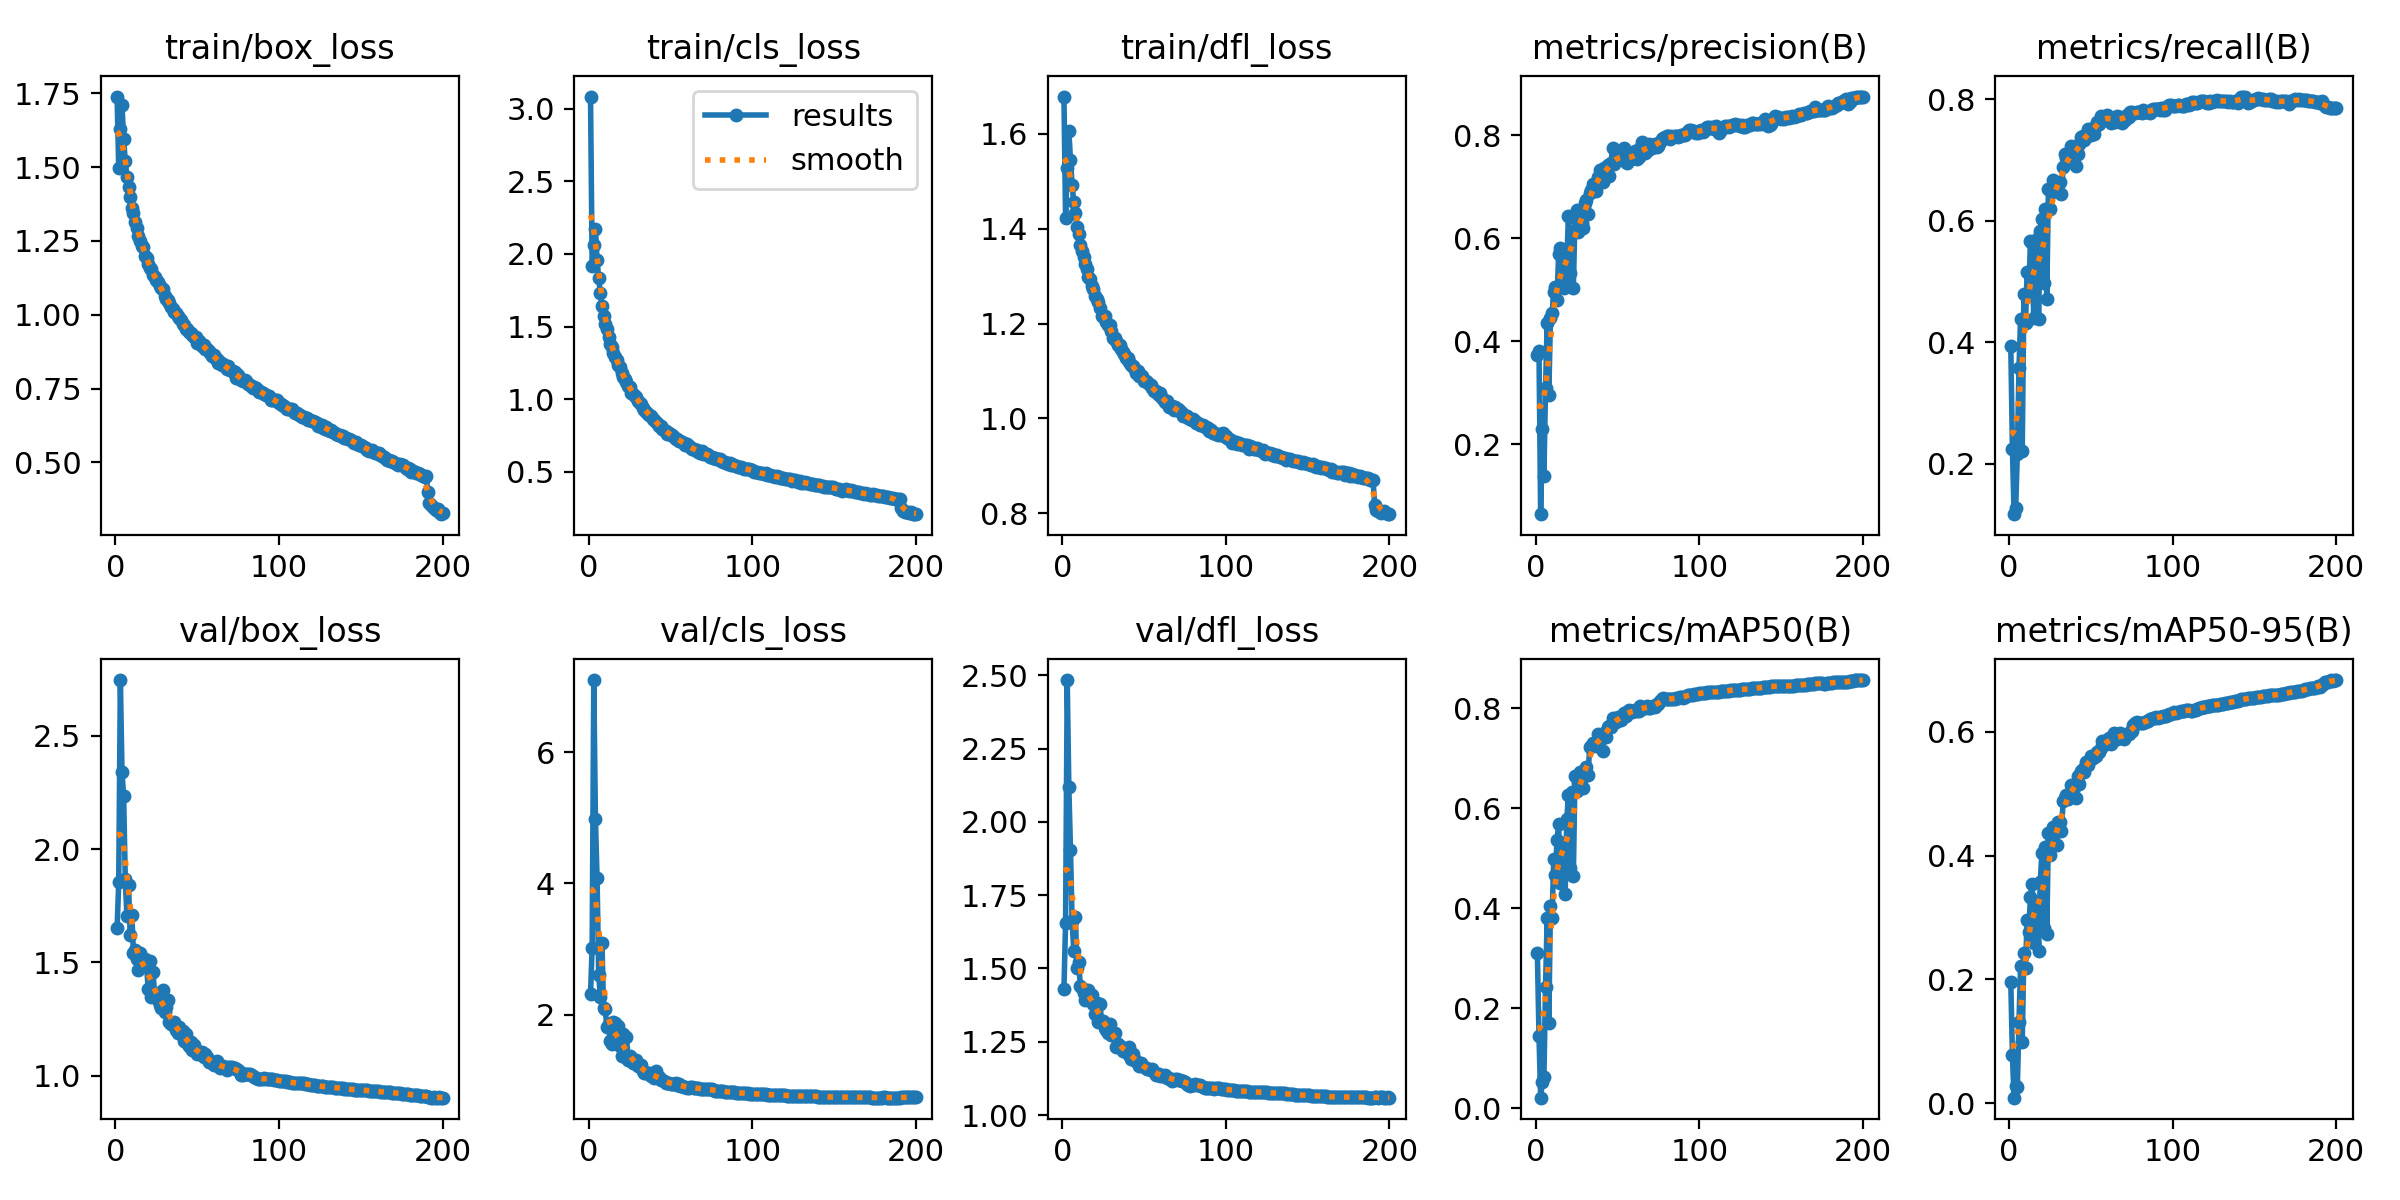

The file beside this chart, header and first rows:
epoch, time, train/box_loss, train/cls_loss, train/dfl_loss, metrics/precision(B), metrics/recall(B), metrics/mAP50(B), metrics/mAP50-95(B), val/box_loss, val/cls_loss, val/dfl_loss, lr/pg0, lr/pg1, lr/pg2
1, 74.01, 1.74, 3.083, 1.679, 0.3741, 0.3932, 0.3103, 0.1951, 1.651, 2.308, 1.429, 0.003315, 0.003315, 0.003315
2, 142, 1.498, 1.92, 1.422, 0.3808, 0.2248, 0.1443, 0.07734, 1.853, 3.021, 1.655, 0.006615, 0.006615, 0.006615
3, 210.4, 1.629, 2.059, 1.528, 0.06459, 0.1169, 0.02122, 0.00911, 2.745, 7.096, 2.484, 0.009883, 0.009883, 0.009883
4, 278.7, 1.71, 2.171, 1.606, 0.2299, 0.1273, 0.0528, 0.02736, 2.34, 4.975, 2.117, 0.009851, 0.009851, 0.009851
5, 346.3, 1.595, 1.959, 1.546, 0.1393, 0.2161, 0.06265, 0.02565, 2.232, 4.076, 1.904, 0.009802, 0.009802, 0.009802
6, 413.9, 1.522, 1.835, 1.492, 0.3096, 0.3573, 0.2429, 0.1317, 1.868, 2.609, 1.662, 0.009753, 0.009753, 0.009753
7, 481.5, 1.466, 1.73, 1.456, 0.4363, 0.4388, 0.3811, 0.222, 1.704, 2.269, 1.561, 0.009703, 0.009703, 0.009703
8, 549.2, 1.432, 1.645, 1.433, 0.2963, 0.2209, 0.1715, 0.09885, 1.841, 3.088, 1.677, 0.009654, 0.009654, 0.009654
9, 616.7, 1.399, 1.574, 1.404, 0.4461, 0.4795, 0.4039, 0.2419, 1.619, 2.092, 1.5, 0.009604, 0.009604, 0.009604
10, 684.4, 1.361, 1.516, 1.389, 0.4545, 0.4319, 0.3811, 0.2192, 1.709, 2.08, 1.523, 0.009555, 0.009555, 0.009555
11, 752, 1.344, 1.483, 1.366, 0.4968, 0.5152, 0.4979, 0.2967, 1.543, 1.806, 1.442, 0.009505, 0.009505, 0.009505
12, 819.7, 1.315, 1.427, 1.354, 0.5049, 0.4785, 0.4672, 0.2764, 1.553, 1.859, 1.435, 0.009456, 0.009456, 0.009456
13, 887.2, 1.295, 1.383, 1.34, 0.48, 0.567, 0.5364, 0.3326, 1.517, 1.59, 1.417, 0.009406, 0.009406, 0.009406
14, 954.8, 1.268, 1.358, 1.325, 0.569, 0.5632, 0.5694, 0.354, 1.466, 1.547, 1.392, 0.009357, 0.009357, 0.009357
15, 1023, 1.25, 1.322, 1.316, 0.5815, 0.4397, 0.4501, 0.2585, 1.541, 1.882, 1.412, 0.009307, 0.009307, 0.009307
16, 1090, 1.233, 1.292, 1.299, 0.5134, 0.5262, 0.5081, 0.316, 1.491, 1.876, 1.427, 0.009258, 0.009258, 0.009258
17, 1158, 1.23, 1.268, 1.294, 0.5036, 0.5697, 0.5306, 0.3245, 1.488, 1.614, 1.407, 0.009208, 0.009208, 0.009208
18, 1225, 1.2, 1.239, 1.28, 0.5258, 0.4383, 0.4282, 0.2464, 1.516, 1.825, 1.41, 0.009158, 0.009158, 0.009158
19, 1293, 1.192, 1.221, 1.272, 0.5545, 0.5834, 0.5795, 0.3579, 1.491, 1.521, 1.378, 0.009109, 0.009109, 0.009109
20, 1360, 1.174, 1.179, 1.258, 0.6434, 0.6039, 0.6264, 0.4036, 1.383, 1.374, 1.344, 0.009059, 0.009059, 0.009059
21, 1428, 1.159, 1.151, 1.251, 0.5321, 0.4971, 0.4807, 0.2829, 1.507, 1.698, 1.381, 0.00901, 0.00901, 0.00901
22, 1495, 1.156, 1.139, 1.245, 0.6147, 0.619, 0.6337, 0.4145, 1.346, 1.351, 1.317, 0.00896, 0.00896, 0.00896
23, 1563, 1.134, 1.122, 1.232, 0.5044, 0.4712, 0.4655, 0.2736, 1.456, 1.66, 1.38, 0.008911, 0.008911, 0.008911
24, 1630, 1.126, 1.093, 1.217, 0.6403, 0.6527, 0.6646, 0.436, 1.351, 1.306, 1.322, 0.008861, 0.008861, 0.008861
25, 1698, 1.116, 1.082, 1.216, 0.6547, 0.6193, 0.6358, 0.4002, 1.363, 1.365, 1.32, 0.008812, 0.008812, 0.008812
26, 1765, 1.11, 1.047, 1.216, 0.6118, 0.6479, 0.6513, 0.4266, 1.334, 1.294, 1.298, 0.008762, 0.008762, 0.008762
27, 1832, 1.097, 1.034, 1.203, 0.6425, 0.6681, 0.6723, 0.4454, 1.312, 1.259, 1.289, 0.008713, 0.008713, 0.008713
28, 1900, 1.09, 1.025, 1.197, 0.6294, 0.6536, 0.6603, 0.4355, 1.298, 1.259, 1.28, 0.008663, 0.008663, 0.008663
29, 1967, 1.087, 1.018, 1.196, 0.6196, 0.652, 0.6403, 0.4165, 1.379, 1.302, 1.311, 0.008614, 0.008614, 0.008614
30, 2035, 1.064, 0.9904, 1.185, 0.6693, 0.6587, 0.6758, 0.4541, 1.282, 1.222, 1.274, 0.008564, 0.008564, 0.008564
31, 2102, 1.054, 0.9761, 1.171, 0.6737, 0.6643, 0.6834, 0.4535, 1.302, 1.233, 1.278, 0.008515, 0.008515, 0.008515
32, 2170, 1.05, 0.9657, 1.169, 0.6467, 0.6444, 0.6673, 0.439, 1.333, 1.23, 1.281, 0.008466, 0.008466, 0.008466
33, 2237, 1.039, 0.9405, 1.164, 0.6881, 0.6881, 0.7231, 0.488, 1.238, 1.132, 1.234, 0.008416, 0.008416, 0.008416
34, 2305, 1.025, 0.9272, 1.154, 0.6941, 0.7097, 0.7258, 0.4928, 1.226, 1.115, 1.244, 0.008367, 0.008367, 0.008367
35, 2372, 1.02, 0.9144, 1.155, 0.7063, 0.7037, 0.7302, 0.4969, 1.222, 1.11, 1.237, 0.008317, 0.008317, 0.008317
36, 2440, 1.009, 0.9019, 1.146, 0.702, 0.6988, 0.7259, 0.4915, 1.237, 1.102, 1.233, 0.008268, 0.008268, 0.008268
37, 2507, 1.007, 0.892, 1.139, 0.6931, 0.7099, 0.7251, 0.5008, 1.202, 1.102, 1.218, 0.008218, 0.008218, 0.008218
38, 2575, 0.9973, 0.8853, 1.136, 0.7189, 0.7235, 0.7492, 0.5137, 1.188, 1.061, 1.222, 0.008169, 0.008169, 0.008169
39, 2643, 0.9894, 0.8614, 1.128, 0.7323, 0.7121, 0.7414, 0.5062, 1.214, 1.078, 1.222, 0.008119, 0.008119, 0.008119
40, 2710, 0.9825, 0.8549, 1.127, 0.7333, 0.7117, 0.7434, 0.5133, 1.191, 1.031, 1.21, 0.00807, 0.00807, 0.00807
41, 2777, 0.9704, 0.8463, 1.12, 0.7105, 0.6907, 0.7148, 0.4931, 1.198, 1.142, 1.231, 0.00802, 0.00802, 0.00802
42, 2845, 0.9641, 0.8329, 1.113, 0.7369, 0.7102, 0.7506, 0.5282, 1.153, 1.029, 1.191, 0.007971, 0.007971, 0.007971
43, 2912, 0.951, 0.8155, 1.111, 0.7209, 0.7263, 0.7433, 0.516, 1.184, 1.053, 1.208, 0.007921, 0.007921, 0.007921
44, 2980, 0.9531, 0.8147, 1.107, 0.7426, 0.7379, 0.7634, 0.5358, 1.144, 1.006, 1.188, 0.007872, 0.007872, 0.007872
45, 3047, 0.9402, 0.7941, 1.096, 0.722, 0.7401, 0.7641, 0.5397, 1.132, 0.9998, 1.186, 0.007822, 0.007822, 0.007822
46, 3115, 0.9378, 0.7854, 1.1, 0.7465, 0.734, 0.7635, 0.535, 1.148, 0.9804, 1.178, 0.007772, 0.007772, 0.007772
47, 3182, 0.93, 0.7788, 1.09, 0.7752, 0.7382, 0.7802, 0.5515, 1.116, 0.9623, 1.169, 0.007723, 0.007723, 0.007723
48, 3250, 0.9245, 0.7639, 1.089, 0.7446, 0.7506, 0.7757, 0.5467, 1.135, 0.964, 1.177, 0.007673, 0.007673, 0.007673
49, 3317, 0.9234, 0.7676, 1.089, 0.7519, 0.7407, 0.7732, 0.5526, 1.114, 0.949, 1.17, 0.007624, 0.007624, 0.007624
50, 3384, 0.9052, 0.7546, 1.079, 0.7615, 0.7413, 0.7821, 0.5611, 1.098, 0.943, 1.165, 0.007574, 0.007574, 0.007574
51, 3452, 0.9103, 0.751, 1.08, 0.7537, 0.7538, 0.7793, 0.5575, 1.103, 0.9426, 1.159, 0.007525, 0.007525, 0.007525
52, 3519, 0.9036, 0.7428, 1.077, 0.7599, 0.7438, 0.7777, 0.5589, 1.095, 0.9472, 1.156, 0.007476, 0.007476, 0.007476
53, 3587, 0.8953, 0.7302, 1.072, 0.759, 0.7564, 0.7809, 0.56, 1.104, 0.9538, 1.156, 0.007426, 0.007426, 0.007426
54, 3654, 0.8968, 0.7295, 1.071, 0.7762, 0.7636, 0.7903, 0.5668, 1.081, 0.9252, 1.155, 0.007377, 0.007377, 0.007377
55, 3722, 0.8839, 0.7161, 1.063, 0.7482, 0.7602, 0.7842, 0.5665, 1.098, 0.9385, 1.158, 0.007327, 0.007327, 0.007327
56, 3789, 0.8823, 0.7151, 1.058, 0.746, 0.7723, 0.7929, 0.574, 1.084, 0.91, 1.147, 0.007278, 0.007278, 0.007278
57, 3857, 0.8759, 0.7042, 1.059, 0.7591, 0.7713, 0.7963, 0.5841, 1.061, 0.9034, 1.138, 0.007228, 0.007228, 0.007228
58, 3924, 0.8712, 0.7025, 1.054, 0.7534, 0.7713, 0.7953, 0.583, 1.061, 0.9024, 1.141, 0.007178, 0.007178, 0.007178
59, 3992, 0.861, 0.6884, 1.049, 0.7611, 0.7676, 0.7929, 0.5805, 1.055, 0.8978, 1.141, 0.007129, 0.007129, 0.007129
60, 4059, 0.8645, 0.6931, 1.054, 0.7568, 0.7749, 0.7942, 0.5857, 1.048, 0.8859, 1.133, 0.007079, 0.007079, 0.007079
... 140 more rows
